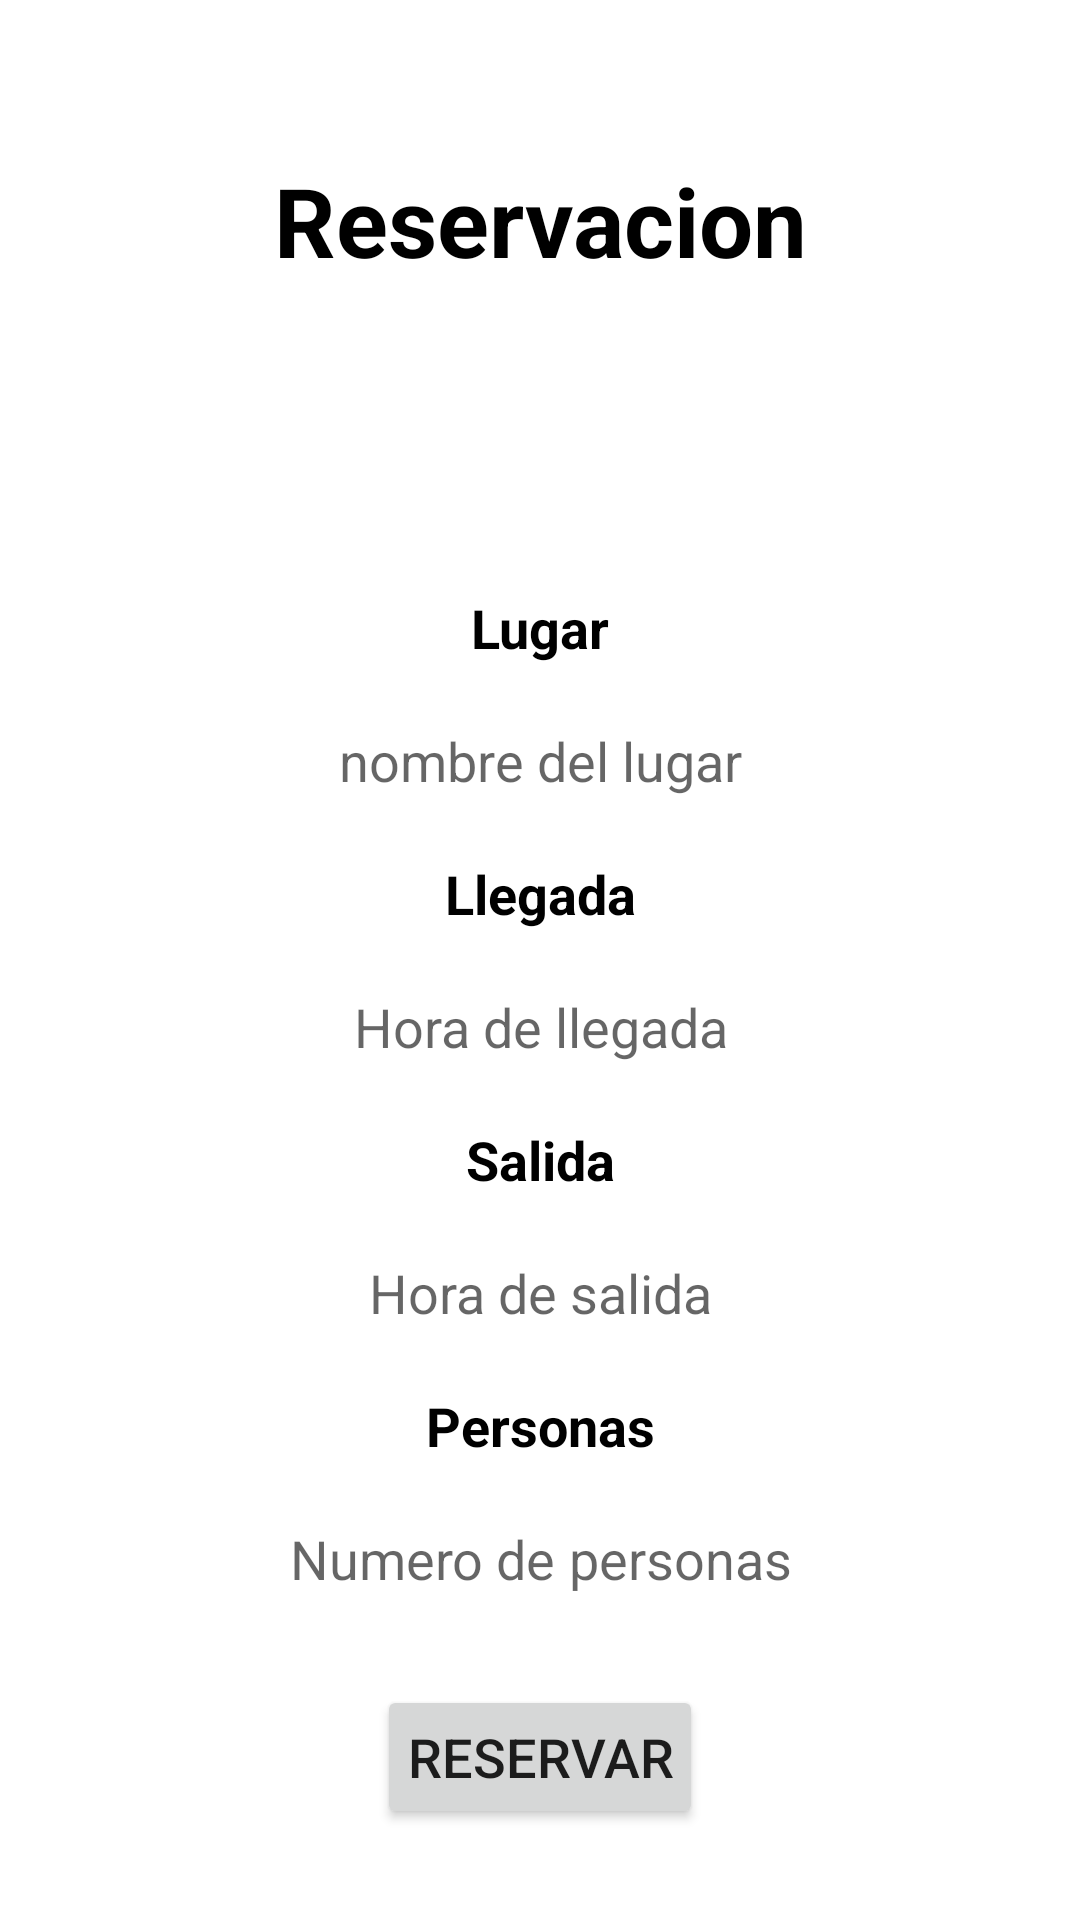

Write the Android layout XML for this screen, with the resource values it uses.
<!-- AndroidManifest.xml: application theme Theme.LADM_U1_Practica1_masLayouts -->
<!-- res/layout/activity_main3.xml -->
<?xml version="1.0" encoding="utf-8"?>
<LinearLayout xmlns:android="http://schemas.android.com/apk/res/android"
    xmlns:app="http://schemas.android.com/apk/res-auto"
    xmlns:tools="http://schemas.android.com/tools"
    android:layout_width="match_parent"
    android:layout_height="match_parent"
    android:orientation="vertical"
    android:background="@drawable/email"
    android:padding="20dp"
    tools:context=".MainActivity3">

    <TextView
        android:layout_width="match_parent"
        android:textAlignment="center"
        android:layout_height="wrap_content"
        android:textStyle="bold"
        android:text="Reservacion"
        android:textSize="32sp"
        android:layout_marginTop="32dp"
        android:textColor="@color/black"/>

    <TextView
        android:layout_width="match_parent"
        android:textAlignment="center"
        android:layout_height="wrap_content"
        android:padding="10dp"
        android:textStyle="bold"
        android:text="Lugar"
        android:textSize="18sp"
        android:layout_marginTop="92dp"
        android:textColor="@color/black"/>

    <EditText
        android:layout_width="match_parent"
        android:textAlignment="center"
        android:layout_height="wrap_content"
        android:textColor="@color/black"
        android:padding="10dp"
        android:background="@color/white"
        android:hint="nombre del lugar"
        android:textSize="18sp"
        android:id="@+id/txtReporte"/>

    <TextView
        android:layout_width="match_parent"
        android:textAlignment="center"
        android:padding="10dp"
        android:layout_height="wrap_content"
        android:textStyle="bold"
        android:text="Llegada"
        android:textSize="18sp"
        android:textColor="@color/black"/>

    <EditText
        android:layout_width="match_parent"
        android:textAlignment="center"
        android:padding="10dp"
        android:layout_height="wrap_content"
        android:textColor="@color/black"
        android:hint="Hora de llegada"
        android:background="@color/white"
        android:inputType="date"
        android:id="@+id/txtViaje"/>

    <TextView
        android:layout_width="match_parent"
        android:textAlignment="center"
        android:layout_height="wrap_content"
        android:textStyle="bold"
        android:text="Salida"
        android:padding="10dp"
        android:textSize="18sp"
        android:textColor="@color/black"/>

    <EditText
        android:layout_width="match_parent"
        android:textAlignment="center"
        android:padding="10dp"
        android:layout_height="wrap_content"
        android:textColor="@color/black"
        android:background="@color/white"
        android:hint="Hora de salida"
        android:inputType="date"
        android:id="@+id/txtTipo"/>

    <TextView
        android:layout_width="match_parent"
        android:textAlignment="center"
        android:padding="10dp"
        android:layout_height="wrap_content"
        android:textStyle="bold"
        android:text="Personas"
        android:textSize="18sp"
        android:textColor="@color/black"/>

    <EditText
        android:layout_width="match_parent"
        android:textAlignment="center"
        android:layout_height="wrap_content"
        android:textColor="@color/black"
        android:hint="Numero de personas"
        android:inputType="number"
        android:background="@color/white"
        android:padding="10dp"
        android:id="@+id/txtUbicacion"/>


    <Button
        android:layout_width="wrap_content"
        android:layout_height="wrap_content"
        android:text="Reservar"
        android:layout_marginTop="20dp"
        android:padding="10dp"
        android:textSize="18sp"
        android:layout_gravity="center"
        android:id="@+id/reservar"/>

    <Button
        android:layout_width="wrap_content"
        android:layout_height="wrap_content"
        android:text="Salir"
        android:padding="10dp"
        android:textSize="18dp"
        android:layout_marginTop="20dp"
        android:layout_gravity="center"
        android:id="@+id/salir"/>

</LinearLayout>
<!-- resources referenced by this layout -->
<resources>
  <style name="Theme.LADM_U1_Practica1_masLayouts" parent="Theme.MaterialComponents.DayNight.DarkActionBar">
          
          <item name="colorPrimary">@color/purple_500</item>
          <item name="colorPrimaryVariant">@color/purple_700</item>
          <item name="colorOnPrimary">@color/white</item>
          
          <item name="colorSecondary">@color/teal_200</item>
          <item name="colorSecondaryVariant">@color/teal_700</item>
          <item name="colorOnSecondary">@color/black</item>
          
          <item name="android:statusBarColor" tools:targetApi="l">?attr/colorPrimaryVariant</item>
          
      </style>
  <!-- not gathered from this repository: default colours our renderer supplied (Android Studio template values) -->
  <color name="purple_500">#FF6200EE</color>
  <color name="purple_700">#FF3700B3</color>
  <color name="teal_200">#FF03DAC5</color>
  <color name="teal_700">#FF018786</color>
  <color name="black">#FF000000</color>
  <color name="white">#FFFFFFFF</color>
</resources>
